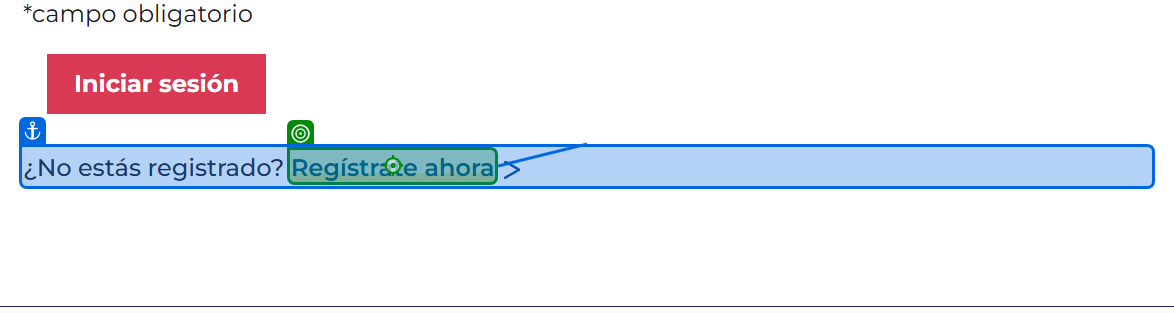
Task: RPA Training, Acelerypme Process
Workflow: LaunchAceleraPyme

Step 1 [try]: click on the link 'Regístrate ahora' in window 'Inicio sesión | Acelera pyme' (chrome.exe)

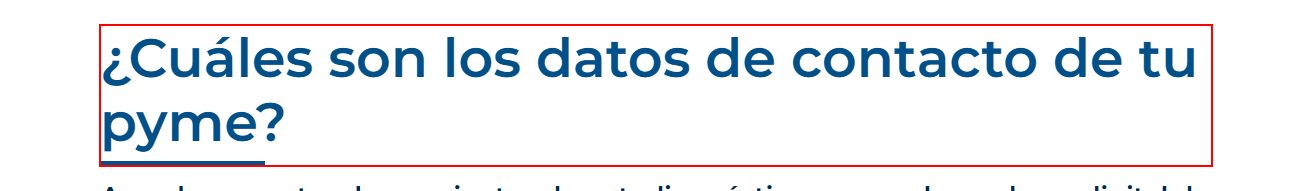
Step 2: find the heading in window 'Registro pyme | Acelera pyme' (chrome.exe)
